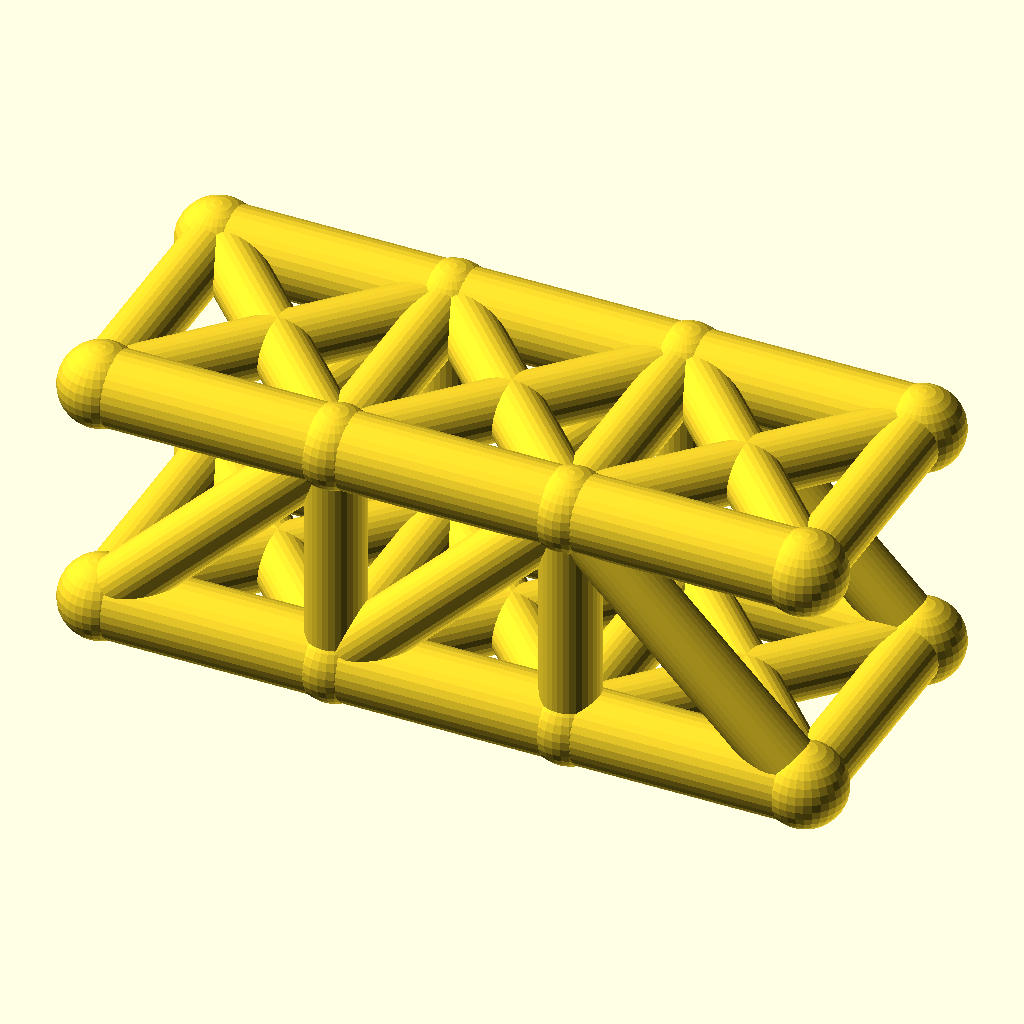
Cell 1 — every parameter at its default value.
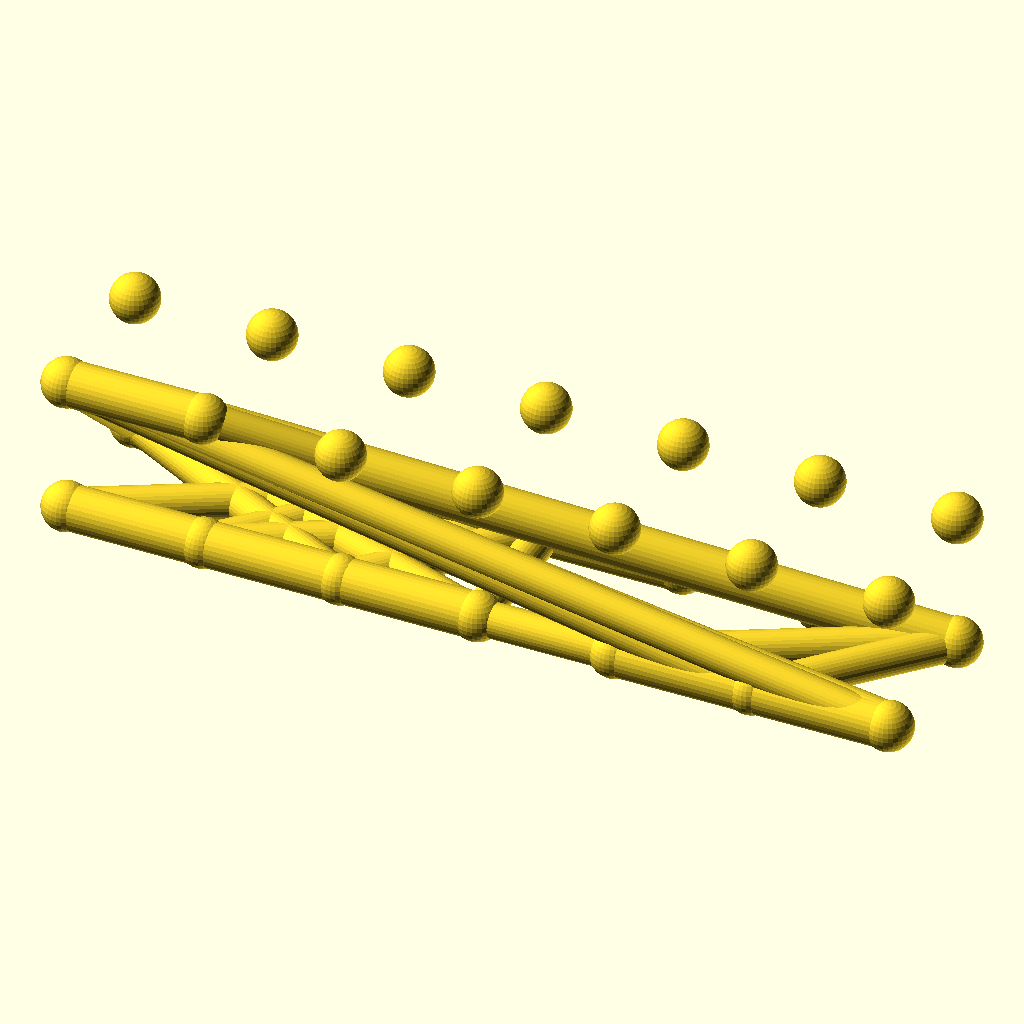
Cell 2: the same model with panels = 6.
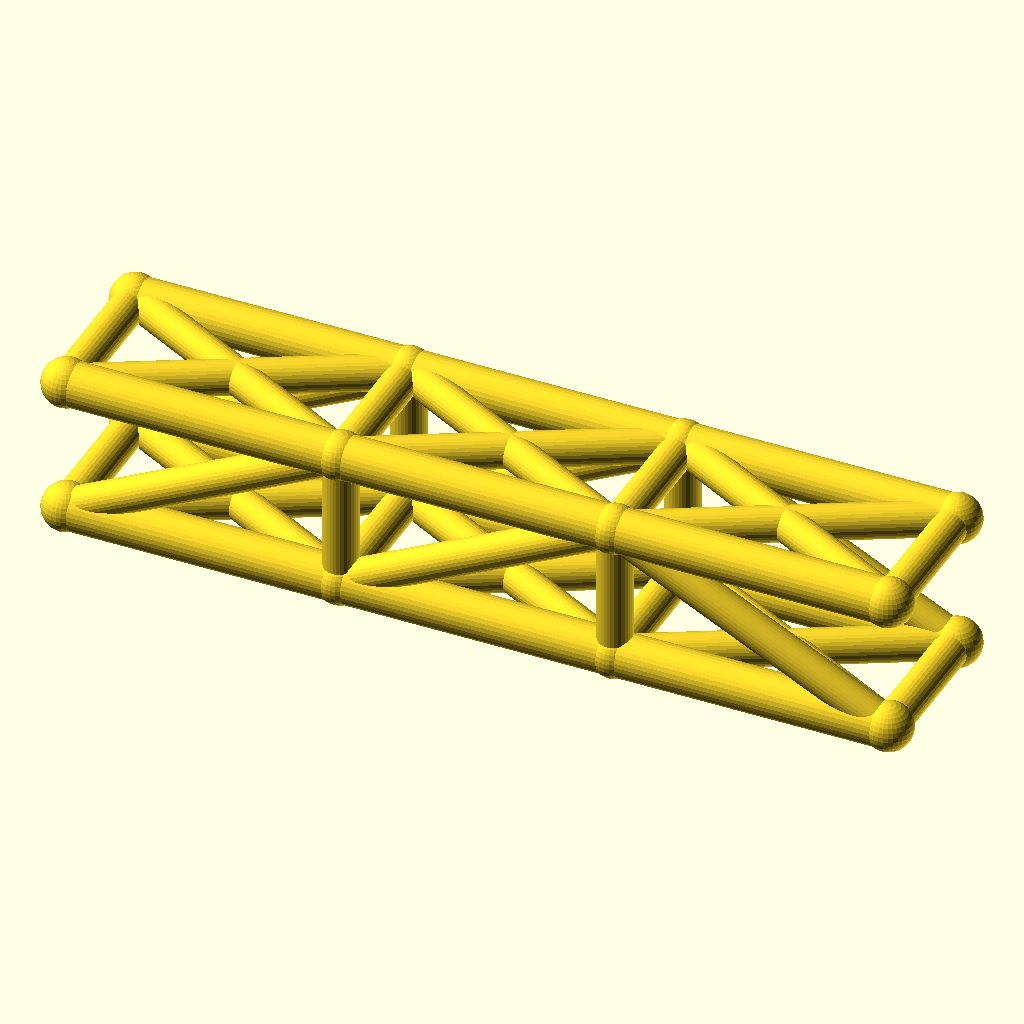
Cell 3 — panel_p set to 56, the other parameters unchanged.
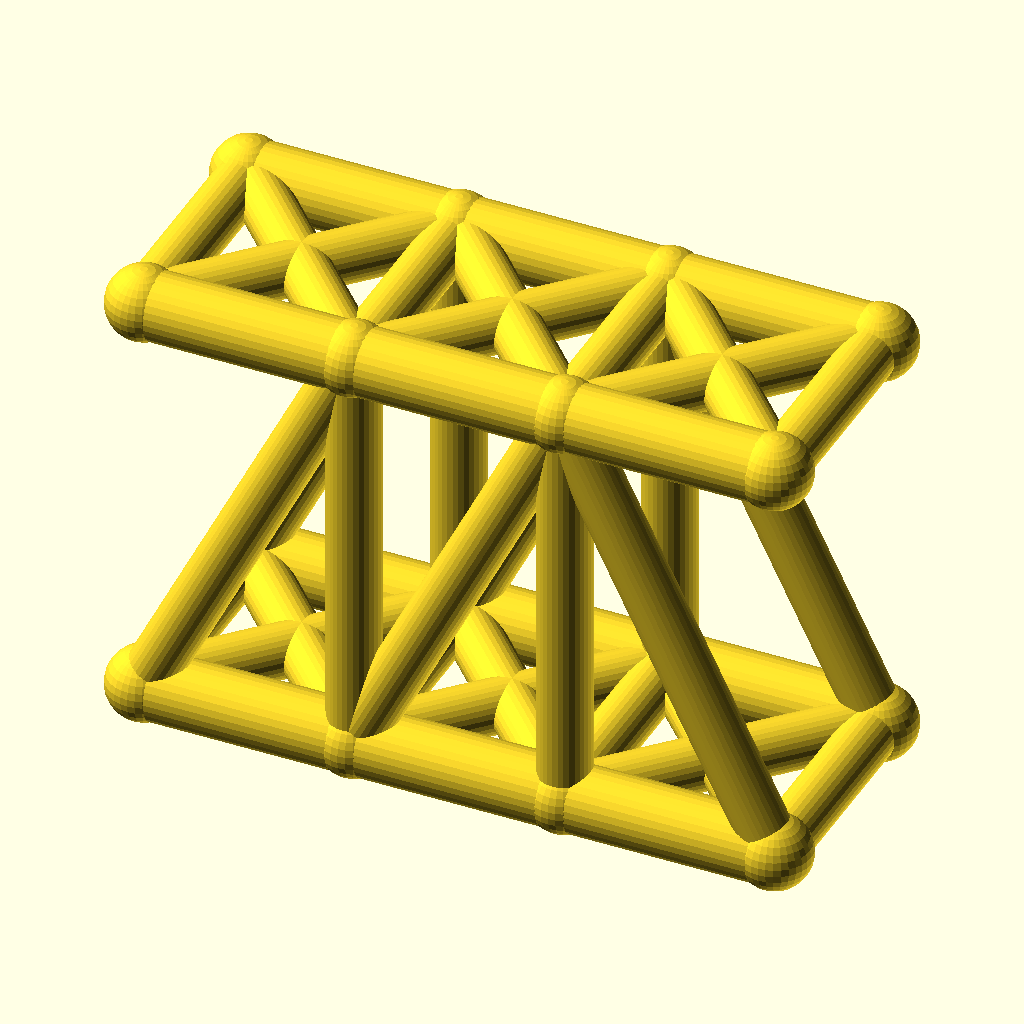
Cell 4: truss_h = 56 (everything else at default).
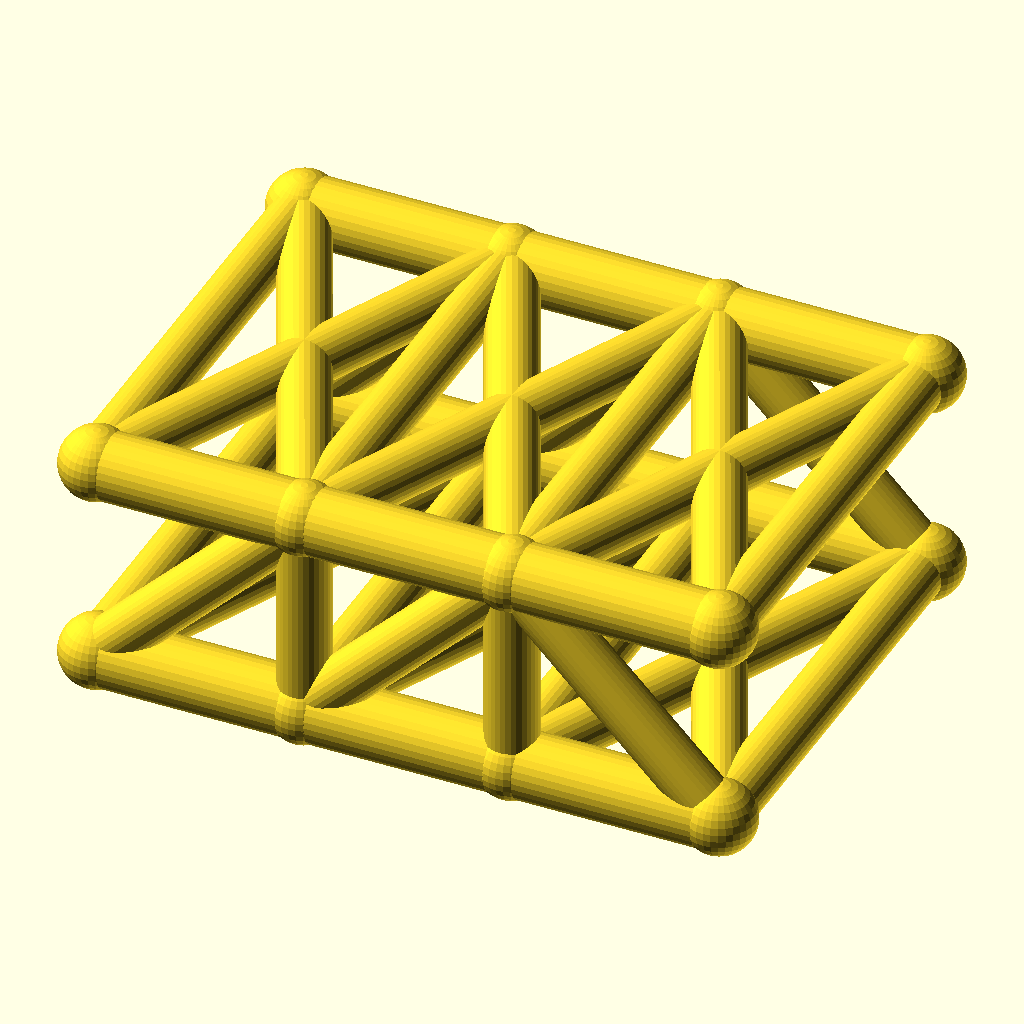
Cell 5: track = 60 (everything else at default).
The same orthographic view direction (rotation 55°, 0°, 25°; colour scheme Cornfield) for every cell, with the view re-fitted per cell, so scale and position can differ between cells.
The OpenSCAD source (optional_data/data/wire2/bridgetrusses/scene_0096.scad):
$fn = 32;

// ----------------------------------------------------------------------
// Pratt through truss: span 84 mm, 3 panels, two trusses 30 mm apart
// ----------------------------------------------------------------------

// --- parameters (mm) ---
panels = 3;               // number of equal panels per truss
panel_p = 28;             // panel length, X
span = 84;                // truss span between end joints
truss_h = 28;             // truss height, Z
track = 30;               // distance between the two trusses, Y
chord_r = 4.5;            // chord member radius
web_r = 3.5;              // web member radius
deck_r = 3.5;             // deck beam radius
joint_r = 4.9;            // joint ball radius

bbox_x = span + 2 * joint_r;  // overall X, joints included
bbox_y = track + 2 * joint_r;  // overall Y, joints included
bbox_z = truss_h + 2 * joint_r;  // overall Z, joints included
chord_d = 2 * chord_r;  // chord stock diameter
web_d = 2 * web_r;  // web stock diameter
deck_d = 2 * deck_r;  // deck beam diameter
joint_d = 2 * joint_r;  // joint ball diameter
nodes = [for (side = [-1, 1], i = [0 : panels]) [i * panel_p, side * track / 2, 0], for (side = [-1, 1], i = [0 : panels]) [i * panel_p, side * track / 2, truss_h]];

module member(a, b, r) {
  /* round stock from joint a to joint b, ends buried in the joint balls */
  d = b - a;
  length = norm(d);
  translate(a) rotate([0, acos(d[2] / length), atan2(d[1], d[0])])
    cylinder(h = length, r = r);
}

module joint(p, r) {
  /* ball at the joint centre, fatter than every member meeting there */
  translate(p) sphere(r = r);
}

/* members - each call is one graph edge */
member(nodes[0], nodes[1], chord_r);
member(nodes[1], nodes[2], chord_r);
member(nodes[2], nodes[3], chord_r);
member(nodes[8], nodes[9], chord_r);
member(nodes[9], nodes[10], chord_r);
member(nodes[10], nodes[11], chord_r);
member(nodes[1], nodes[9], web_r);
member(nodes[2], nodes[10], web_r);
member(nodes[0], nodes[9], web_r);
member(nodes[1], nodes[10], web_r);
member(nodes[10], nodes[3], web_r);
member(nodes[4], nodes[5], chord_r);
member(nodes[5], nodes[6], chord_r);
member(nodes[6], nodes[7], chord_r);
member(nodes[12], nodes[13], chord_r);
member(nodes[13], nodes[14], chord_r);
member(nodes[14], nodes[15], chord_r);
member(nodes[5], nodes[13], web_r);
member(nodes[6], nodes[14], web_r);
member(nodes[4], nodes[13], web_r);
member(nodes[5], nodes[14], web_r);
member(nodes[14], nodes[7], web_r);
member(nodes[0], nodes[4], deck_r);
member(nodes[1], nodes[5], deck_r);
member(nodes[2], nodes[6], deck_r);
member(nodes[3], nodes[7], deck_r);
member(nodes[0], nodes[5], deck_r);
member(nodes[4], nodes[1], deck_r);
member(nodes[1], nodes[6], deck_r);
member(nodes[5], nodes[2], deck_r);
member(nodes[2], nodes[7], deck_r);
member(nodes[6], nodes[3], deck_r);
member(nodes[8], nodes[12], web_r);
member(nodes[9], nodes[13], web_r);
member(nodes[10], nodes[14], web_r);
member(nodes[11], nodes[15], web_r);
member(nodes[8], nodes[13], web_r);
member(nodes[12], nodes[9], web_r);
member(nodes[9], nodes[14], web_r);
member(nodes[13], nodes[10], web_r);
member(nodes[10], nodes[15], web_r);
member(nodes[14], nodes[11], web_r);

/* joint balls */
for (p = nodes) joint(p, joint_r);
Parameter table extracted from the source (name, type, default, range or options):
panels: number, default 3
panel_p: number, default 28
span: number, default 84
truss_h: number, default 28
track: number, default 30
chord_r: number, default 4.5
web_r: number, default 3.5
deck_r: number, default 3.5
joint_r: number, default 4.9
